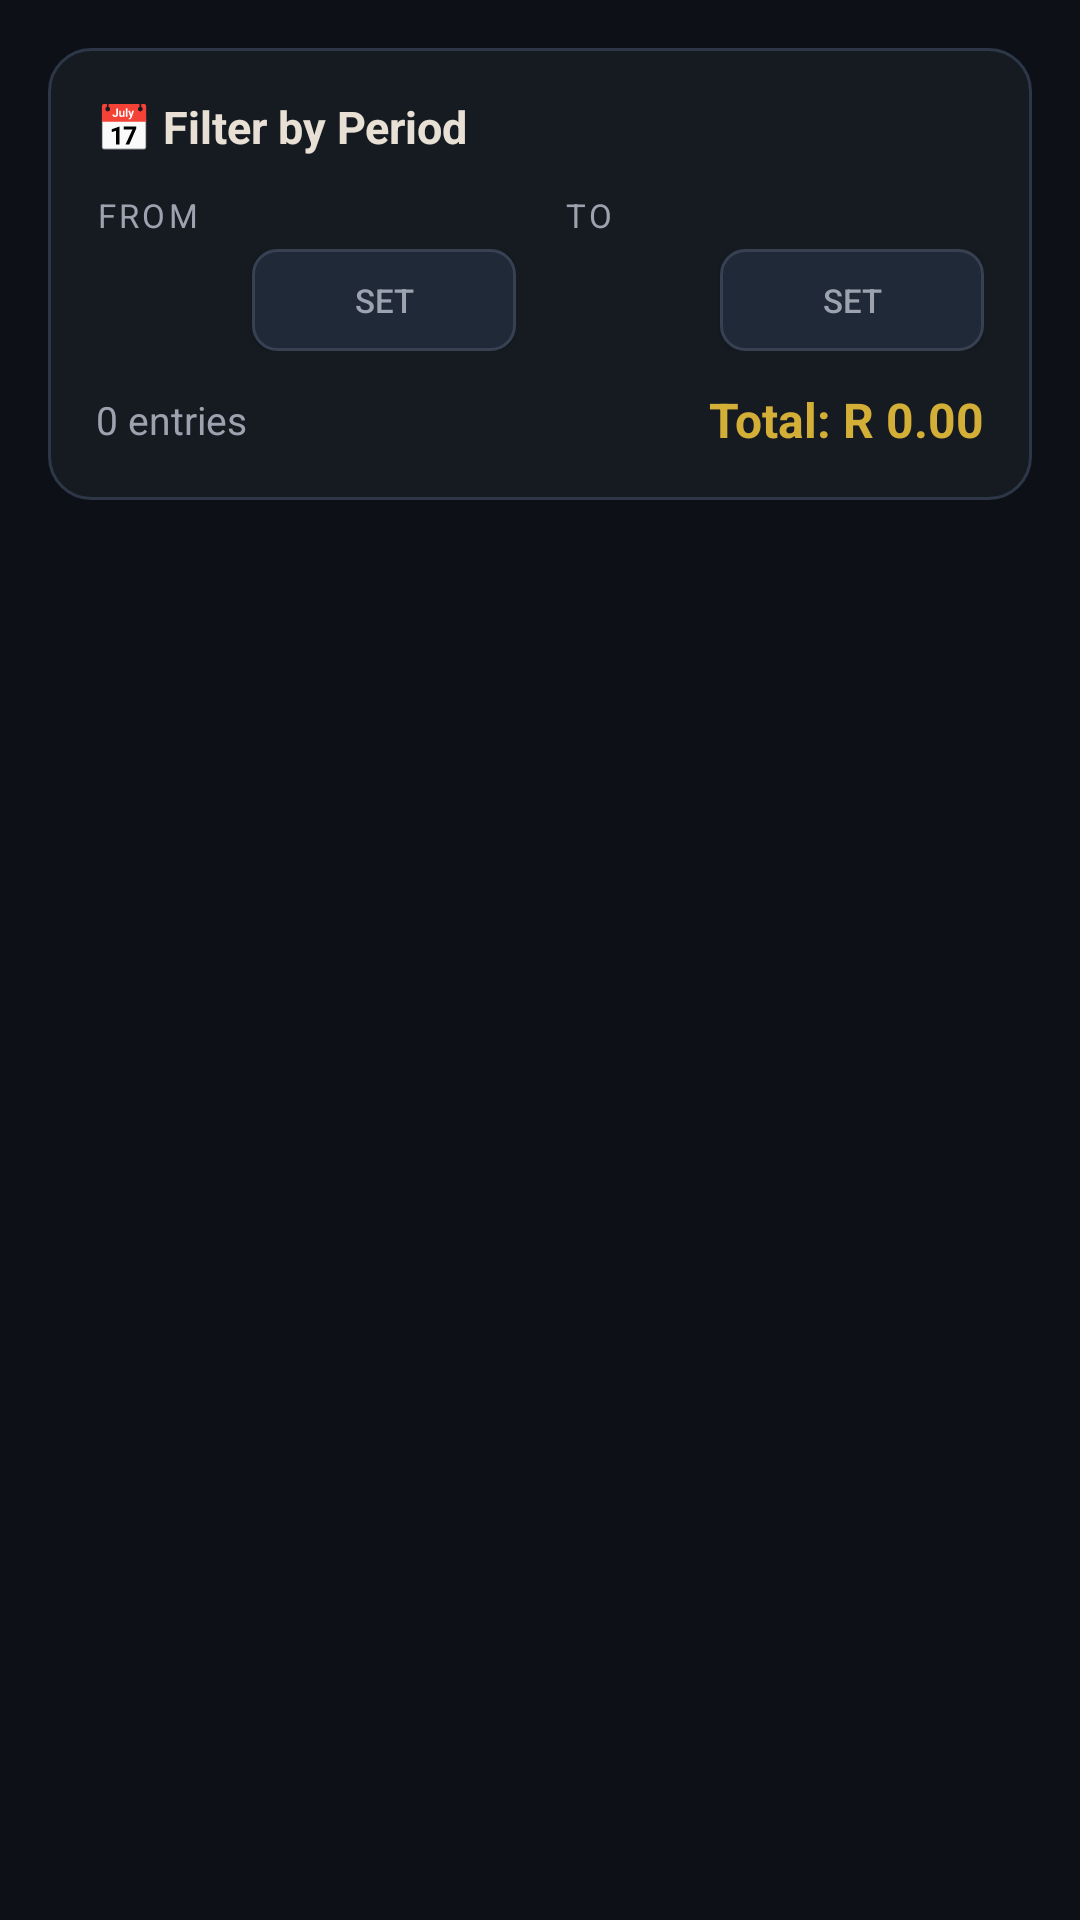

Layout XML and referenced resources for this Android screen:
<!-- AndroidManifest.xml: application theme Theme.BudgetAwesome -->
<!-- res/layout/fragment_expense_list.xml -->
<?xml version="1.0" encoding="utf-8"?>
<LinearLayout xmlns:android="http://schemas.android.com/apk/res/android"
    android:layout_width="match_parent"
    android:layout_height="match_parent"
    android:orientation="vertical"
    android:background="@color/bgDark"
    android:padding="16dp">

    
    <LinearLayout
        android:layout_width="match_parent"
        android:layout_height="wrap_content"
        android:orientation="vertical"
        android:background="@drawable/bg_card"
        android:padding="16dp"
        android:layout_marginBottom="12dp">

        <TextView
            android:layout_width="wrap_content"
            android:layout_height="wrap_content"
            android:text="📅 Filter by Period"
            android:textSize="15sp"
            android:textStyle="bold"
            android:textColor="@color/textPrimary"
            android:layout_marginBottom="12dp" />

        <LinearLayout
            android:layout_width="match_parent"
            android:layout_height="wrap_content"
            android:orientation="horizontal">

            <LinearLayout
                android:layout_width="0dp"
                android:layout_height="wrap_content"
                android:layout_weight="1"
                android:orientation="vertical"
                android:layout_marginEnd="8dp">

                <TextView
                    style="@style/LabelText"
                    android:layout_width="wrap_content"
                    android:layout_height="wrap_content"
                    android:text="FROM" />

                <LinearLayout
                    android:layout_width="match_parent"
                    android:layout_height="wrap_content"
                    android:orientation="horizontal"
                    android:gravity="center_vertical">

                    <TextView
                        android:id="@+id/tvFromDate"
                        android:layout_width="0dp"
                        android:layout_height="wrap_content"
                        android:layout_weight="1"
                        android:textColor="@color/textPrimary"
                        android:textSize="13sp" />

                    <Button
                        android:id="@+id/btnFromDate"
                        android:layout_width="wrap_content"
                        android:layout_height="34dp"
                        android:text="Set"
                        android:textSize="11sp"
                        android:textColor="@color/textSecondary"
                        android:background="@drawable/bg_ghost_button"
                        android:paddingStart="10dp"
                        android:paddingEnd="10dp" />
                </LinearLayout>
            </LinearLayout>

            <LinearLayout
                android:layout_width="0dp"
                android:layout_height="wrap_content"
                android:layout_weight="1"
                android:orientation="vertical"
                android:layout_marginStart="8dp">

                <TextView
                    style="@style/LabelText"
                    android:layout_width="wrap_content"
                    android:layout_height="wrap_content"
                    android:text="TO" />

                <LinearLayout
                    android:layout_width="match_parent"
                    android:layout_height="wrap_content"
                    android:orientation="horizontal"
                    android:gravity="center_vertical">

                    <TextView
                        android:id="@+id/tvToDate"
                        android:layout_width="0dp"
                        android:layout_height="wrap_content"
                        android:layout_weight="1"
                        android:textColor="@color/textPrimary"
                        android:textSize="13sp" />

                    <Button
                        android:id="@+id/btnToDate"
                        android:layout_width="wrap_content"
                        android:layout_height="34dp"
                        android:text="Set"
                        android:textSize="11sp"
                        android:textColor="@color/textSecondary"
                        android:background="@drawable/bg_ghost_button"
                        android:paddingStart="10dp"
                        android:paddingEnd="10dp" />
                </LinearLayout>
            </LinearLayout>
        </LinearLayout>

        
        <LinearLayout
            android:layout_width="match_parent"
            android:layout_height="wrap_content"
            android:orientation="horizontal"
            android:gravity="center_vertical"
            android:layout_marginTop="12dp">

            <TextView
                android:id="@+id/tvCount"
                android:layout_width="0dp"
                android:layout_height="wrap_content"
                android:layout_weight="1"
                android:textColor="@color/textSecondary"
                android:textSize="13sp"
                android:text="0 entries" />

            <TextView
                android:id="@+id/tvTotal"
                android:layout_width="wrap_content"
                android:layout_height="wrap_content"
                android:textColor="@color/gold"
                android:textSize="16sp"
                android:textStyle="bold"
                android:text="Total: R 0.00" />
        </LinearLayout>
    </LinearLayout>

    
    <TextView
        android:id="@+id/tvNoExpenses"
        android:layout_width="match_parent"
        android:layout_height="wrap_content"
        android:text="📋 No expenses in this period."
        android:textColor="@color/textSecondary"
        android:textSize="14sp"
        android:gravity="center"
        android:padding="32dp"
        android:background="@drawable/bg_card"
        android:layout_marginBottom="8dp"
        android:visibility="gone" />

    
    <androidx.recyclerview.widget.RecyclerView
        android:id="@+id/rvExpenses"
        android:layout_width="match_parent"
        android:layout_height="0dp"
        android:layout_weight="1" />

</LinearLayout>
<!-- resources referenced by this layout -->
<resources>
  <color name="bgDark">#0D1117</color>
  <color name="gold">#D4AF37</color>
  <color name="textPrimary">#E8E0D4</color>
  <color name="textSecondary">#9CA3AF</color>
  <!-- drawable bg_card (drawable) -->
  <?xml version="1.0" encoding="utf-8"?>
  <shape xmlns:android="http://schemas.android.com/apk/res/android"
      android:shape="rectangle">
      <solid android:color="#161B22" />
      <corners android:radius="14dp" />
      <stroke android:width="1dp" android:color="#2D3748" />
  </shape>
  <!-- drawable bg_ghost_button (drawable) -->
  <?xml version="1.0" encoding="utf-8"?>
  <shape xmlns:android="http://schemas.android.com/apk/res/android"
      android:shape="rectangle">
      <solid android:color="#1F2937" />
      <corners android:radius="8dp" />
      <stroke android:width="1dp" android:color="#374151" />
  </shape>
  <style name="LabelText">
          <item name="android:textSize">11sp</item>
          <item name="android:textColor">@color/textSecondary</item>
          <item name="android:letterSpacing">0.1</item>
          <item name="android:textAllCaps">true</item>
          <item name="android:layout_marginBottom">4dp</item>
      </style>
  <style name="Theme.BudgetAwesome" parent="Theme.MaterialComponents.DayNight.DarkActionBar">
          <item name="colorPrimary">@color/colorPrimary</item>
          <item name="colorPrimaryVariant">@color/colorPrimaryDark</item>
          <item name="colorOnPrimary">@color/bgDark</item>
          <item name="colorSecondary">@color/gold</item>
          <item name="colorOnSecondary">@color/bgDark</item>
          <item name="android:windowBackground">@color/bgDark</item>
          <item name="android:statusBarColor">@color/bgDark</item>
          <item name="android:navigationBarColor">@color/bgDark</item>
          <item name="android:textColorPrimary">@color/textPrimary</item>
          <item name="android:textColorSecondary">@color/textSecondary</item>
          <item name="actionBarStyle">@style/CustomActionBar</item>
      </style>
  <color name="colorPrimary">#D4AF37</color>
  <color name="colorPrimaryDark">#B8941E</color>
  <style name="CustomActionBar" parent="Widget.AppCompat.ActionBar">
          <item name="background">@color/bgCard</item>
          <item name="titleTextStyle">@style/ActionBarTitle</item>
      </style>
  <color name="bgCard">#161B22</color>
  <style name="ActionBarTitle" parent="TextAppearance.AppCompat.Widget.ActionBar.Title">
          <item name="android:textColor">@color/gold</item>
          <item name="android:textSize">18sp</item>
      </style>
</resources>
